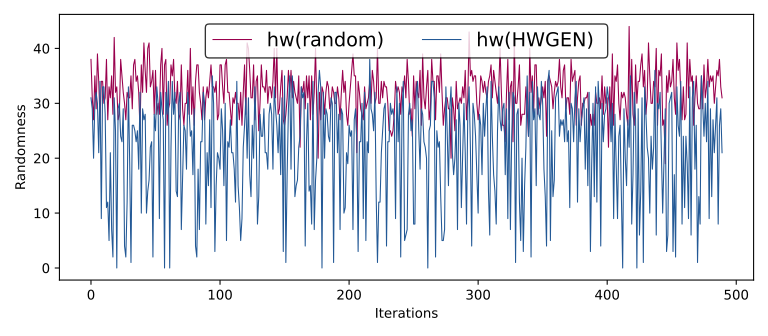

Source data for this figure (header and first rows):
hw(random), hw(HWGEN)
34, 32
42, 2
32, 27
35, 24
36, 23
26, 12
31, 31
35, 31
30, 35
31, 30
38, 31
31, 29
27, 20
35, 30
29, 32
39, 30
34, 21
27, 34
34, 9
34, 33
30, 33
31, 28
38, 11
27, 12
33, 5
31, 21
35, 7
28, 2
42, 31
32, 25
33, 0
27, 29
28, 30
38, 24
35, 23
32, 29
30, 4
27, 2
32, 12
31, 33
31, 19
35, 1
29, 26
37, 26
38, 25
34, 23
35, 25
32, 18
25, 32
37, 10
32, 29
41, 27
36, 28
32, 10
40, 14
41, 16
33, 22
34, 23
36, 2
28, 28
... 440 more rows
